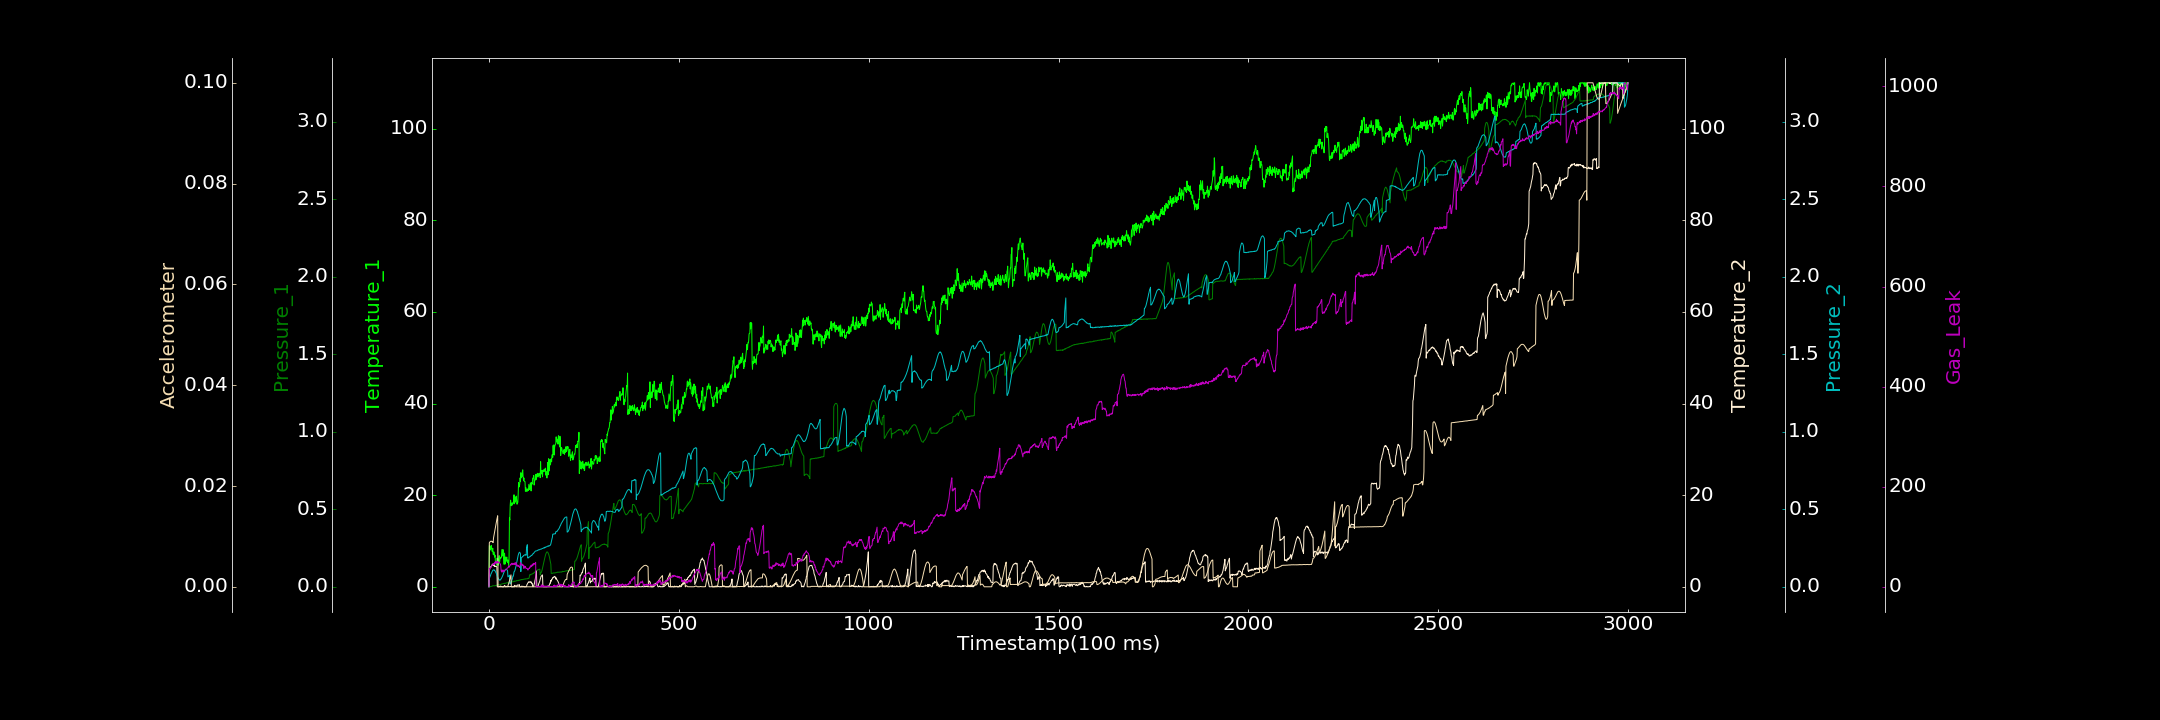

Values plotted in this chart, from the file beside it:
0.000000000, 0.000000000, 0.000000000, 0.306137213, 0.000000000, 0.000010166, 0.000000000
1, 8.976, 0.000000000, 3.843, 0.05447, 0.008725, 37.41
2, 8.787, 0.001695, 3.837, 0.05903, 0.00885, 36.7
3, 8.802, 0.001072, 4.223, 0.06783, 0.008944, 35.71
4, 8.026, 0.0005473, 4.322, 0.07025, 0.009019, 38.05
5, 8.621, 0.00272, 4.383, 0.08059, 0.009023, 38.84
6, 9.035, 0.002599, 4.328, 0.08586, 0.009062, 39.68
7, 8.359, 0.002145, 4.625, 0.09165, 0.009028, 41.49
8, 7.828, 0.002868, 4.712, 0.0955, 0.009015, 42.54
9, 7.679, 0.005957, 4.969, 0.1025, 0.008937, 42.51
10, 8.428, 0.006514, 4.635, 0.1061, 0.008851, 44.21
11, 7.111, 0.006565, 4.78, 0.1074, 0.008776, 44.57
12, 6.988, 0.007051, 4.616, 0.1089, 0.009666, 45.99
13, 7.621, 0.006368, 4.602, 0.1099, 0.01006, 46.79
14, 7.15, 0.006686, 4.728, 0.1059, 0.01047, 44.33
15, 6.482, 0.005869, 4.438, 0.1069, 0.01089, 48.68
16, 6.914, 0.007452, 4.511, 0.1032, 0.01132, 49.12
17, 5.586, 0.00853, 4.433, 0.09767, 0.01176, 50.4
18, 5.225, 0.007014, 4.488, 0.09398, 0.01221, 46.86
19, 5.253, 0.008875, 4.485, 0.08807, 0.01261, 51.15
20, 4.74, 0.0101, 4.406, 0.0818, 0.01302, 48.31
21, 6.24, 0.0092, 4.241, 0.07602, 0.01342, 46.16
22, 6.237, 0.0118, 0.000000000, 0.06916, 0.01377, 50.52
23, 5.677, 0.01505, 0.000000000, 0.06299, 0.01409, 48.61
24, 4.685, 0.01431, 0.000000000, 0.05654, 0.000000000, 49.43
25, 6.022, 0.01258, 0.000000000, 0.05182, 0.000000000, 48.63
26, 5.855, 0.01429, 0.000000000, 0.04735, 0.000002193, 49.52
27, 6.795, 0.01409, 0.000000000, 0.04694, 0.00001693, 49.18
28, 5.366, 0.01235, 0.08356, 0.04307, 0.00002422, 47.62
29, 6.063, 0.01335, 0.0857, 0.04277, 0.00001541, 46.54
30, 6.359, 0.01523, 0.1806, 0.04427, 0.000000000, 45.26
31, 6.174, 0.01523, 0.000000000, 0.0471, 0.00002134, 43.09
32, 6.509, 0.01667, 0.000000000, 0.05206, 0.000004685, 32.64
33, 6.482, 0.01739, 0.1094, 0.0547, 0.000007143, 29.76
34, 8.125, 0.01836, 0.04102, 0.05949, 0.000000000, 33.28
35, 7.462, 0.01873, 0.000000000, 0.06442, 0.000000000, 29.38
36, 6.747, 0.01932, 0.000000000, 0.07063, 0.000000000, 30.89
37, 8.124, 0.02009, 0.03284, 0.07654, 0.000002655, 33.83
38, 6.528, 0.02015, 0.000000000, 0.08456, 0.000005158, 30.25
39, 6.041, 0.02064, 0.000000000, 0.09113, 0.00001837, 31.09
40, 4.906, 0.02209, 0.17, 0.09488, 0.00001278, 32.39
41, 7.347, 0.02268, 0.3087, 0.1018, 0.000002209, 31.82
42, 5.975, 0.02159, 0.1957, 0.1058, 0.000000000, 33.01
43, 4.979, 0.02245, 0.1125, 0.1113, 0.000007558, 33.53
44, 6.479, 0.02189, 0.000000000, 0.1116, 0.000000000, 34.65
45, 5.578, 0.0245, 0.09841, 0.1146, 0.000000000, 34.6
46, 6.169, 0.02505, 0.1032, 0.1125, 0.000000000, 34.88
47, 6.492, 0.02574, 0.000000000, 0.1104, 0.000009782, 35.37
48, 5.634, 0.02509, 0.000000000, 0.1079, 0.00001541, 37.33
49, 5.327, 0.02432, 0.02878, 0.1041, 0.00008189, 37.6
50, 5.847, 0.02755, 0.000000000, 0.06401, 0.000227, 38.12
51, 5.181, 0.02666, 0.1077, 0.06628, 0.0004451, 39.58
52, 4.619, 0.02758, 0.000000000, 0.06861, 0.0006526, 41.28
53, 6.39, 0.03125, 0.000000000, 0.0705, 0.0008938, 39.1
54, 15.05, 0.03004, 0.04004, 0.07481, 0.001183, 40.32
55, 14.57, 0.02898, 0.02641, 0.0202, 0.001473, 42.12
56, 17.84, 0.03078, 0.000000000, 0.01888, 0.00178, 43.64
57, 18.91, 0.03251, 0.07727, 0.0193, 0.002074, 44.9
58, 18.19, 0.02959, 0.1023, 0.02798, 0.00237, 43.47
59, 17.69, 0.03037, 0.000000000, 0.03368, 0.00001491, 46.34
60, 18.26, 0.0311, 0.000000000, 0.04053, 0.00002615, 47.02
... 2,939 more rows
